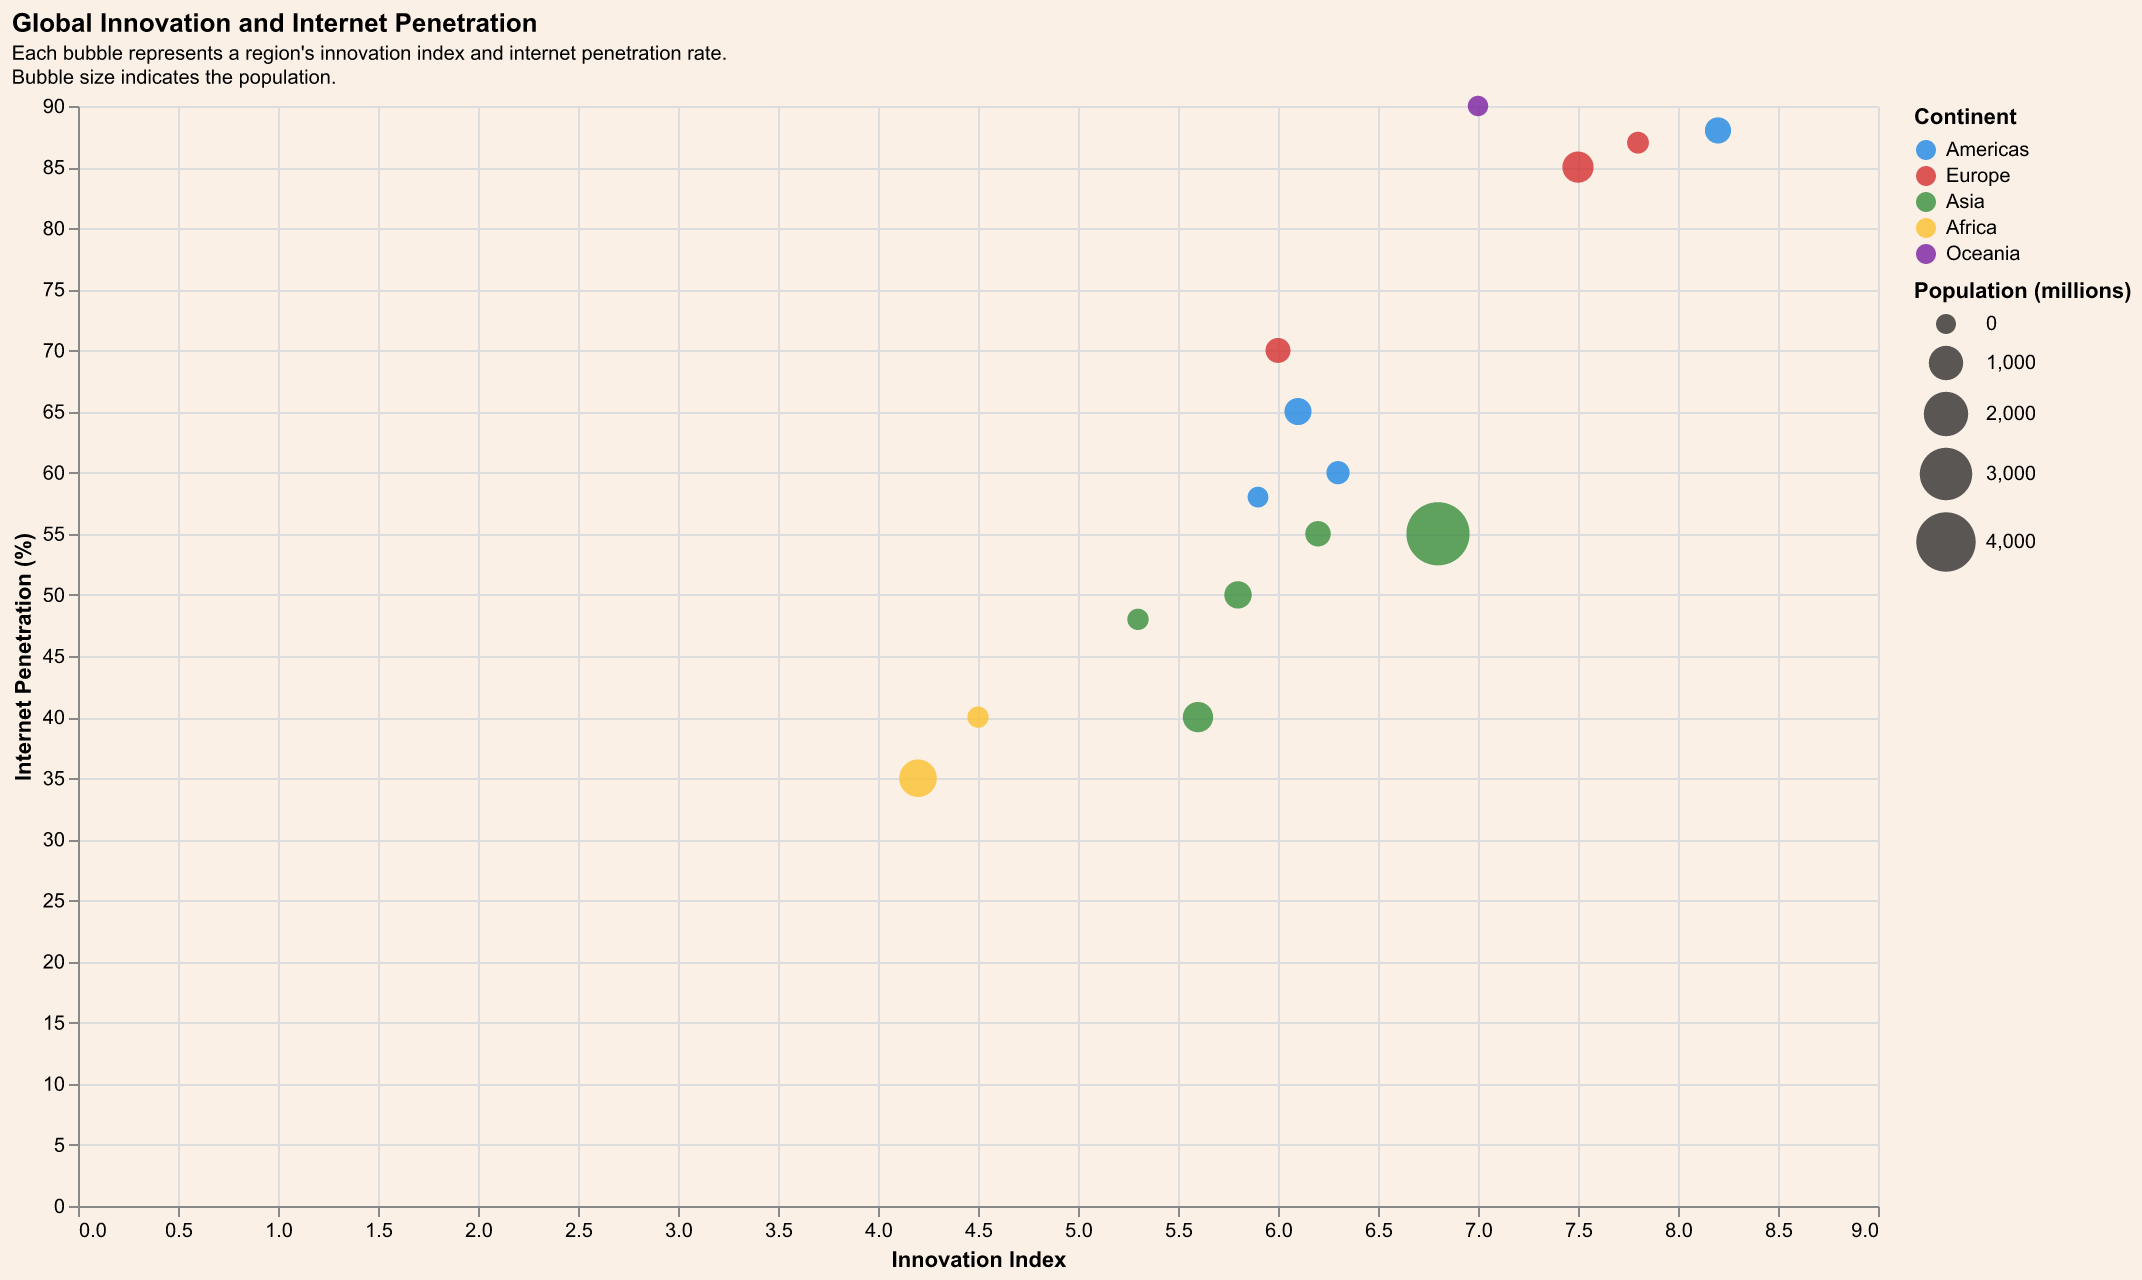

Source data for this figure (header and first rows):
Region, Innovation Index, Internet Penetration, Population, Continent
North America, 8.2, 88, 370, Americas
South America, 6.1, 65, 430, Americas
Europe, 7.5, 85, 740, Europe
Asia, 6.8, 55, 4600, Asia
Africa, 4.2, 35, 1300, Africa
Australia, 7.0, 90, 25, Oceania
Central America, 6.3, 60, 180, Americas
Middle East, 5.8, 50, 450, Asia
Eastern Europe, 6.0, 70, 290, Europe
Southeast Asia, 5.6, 40, 670, Asia
Caribbean, 5.9, 58, 44, Americas
Central Asia, 5.3, 48, 75, Asia
Northern Europe, 7.8, 87, 100, Europe
Southern Africa, 4.5, 40, 70, Africa
Western Asia, 6.2, 55, 320, Asia
